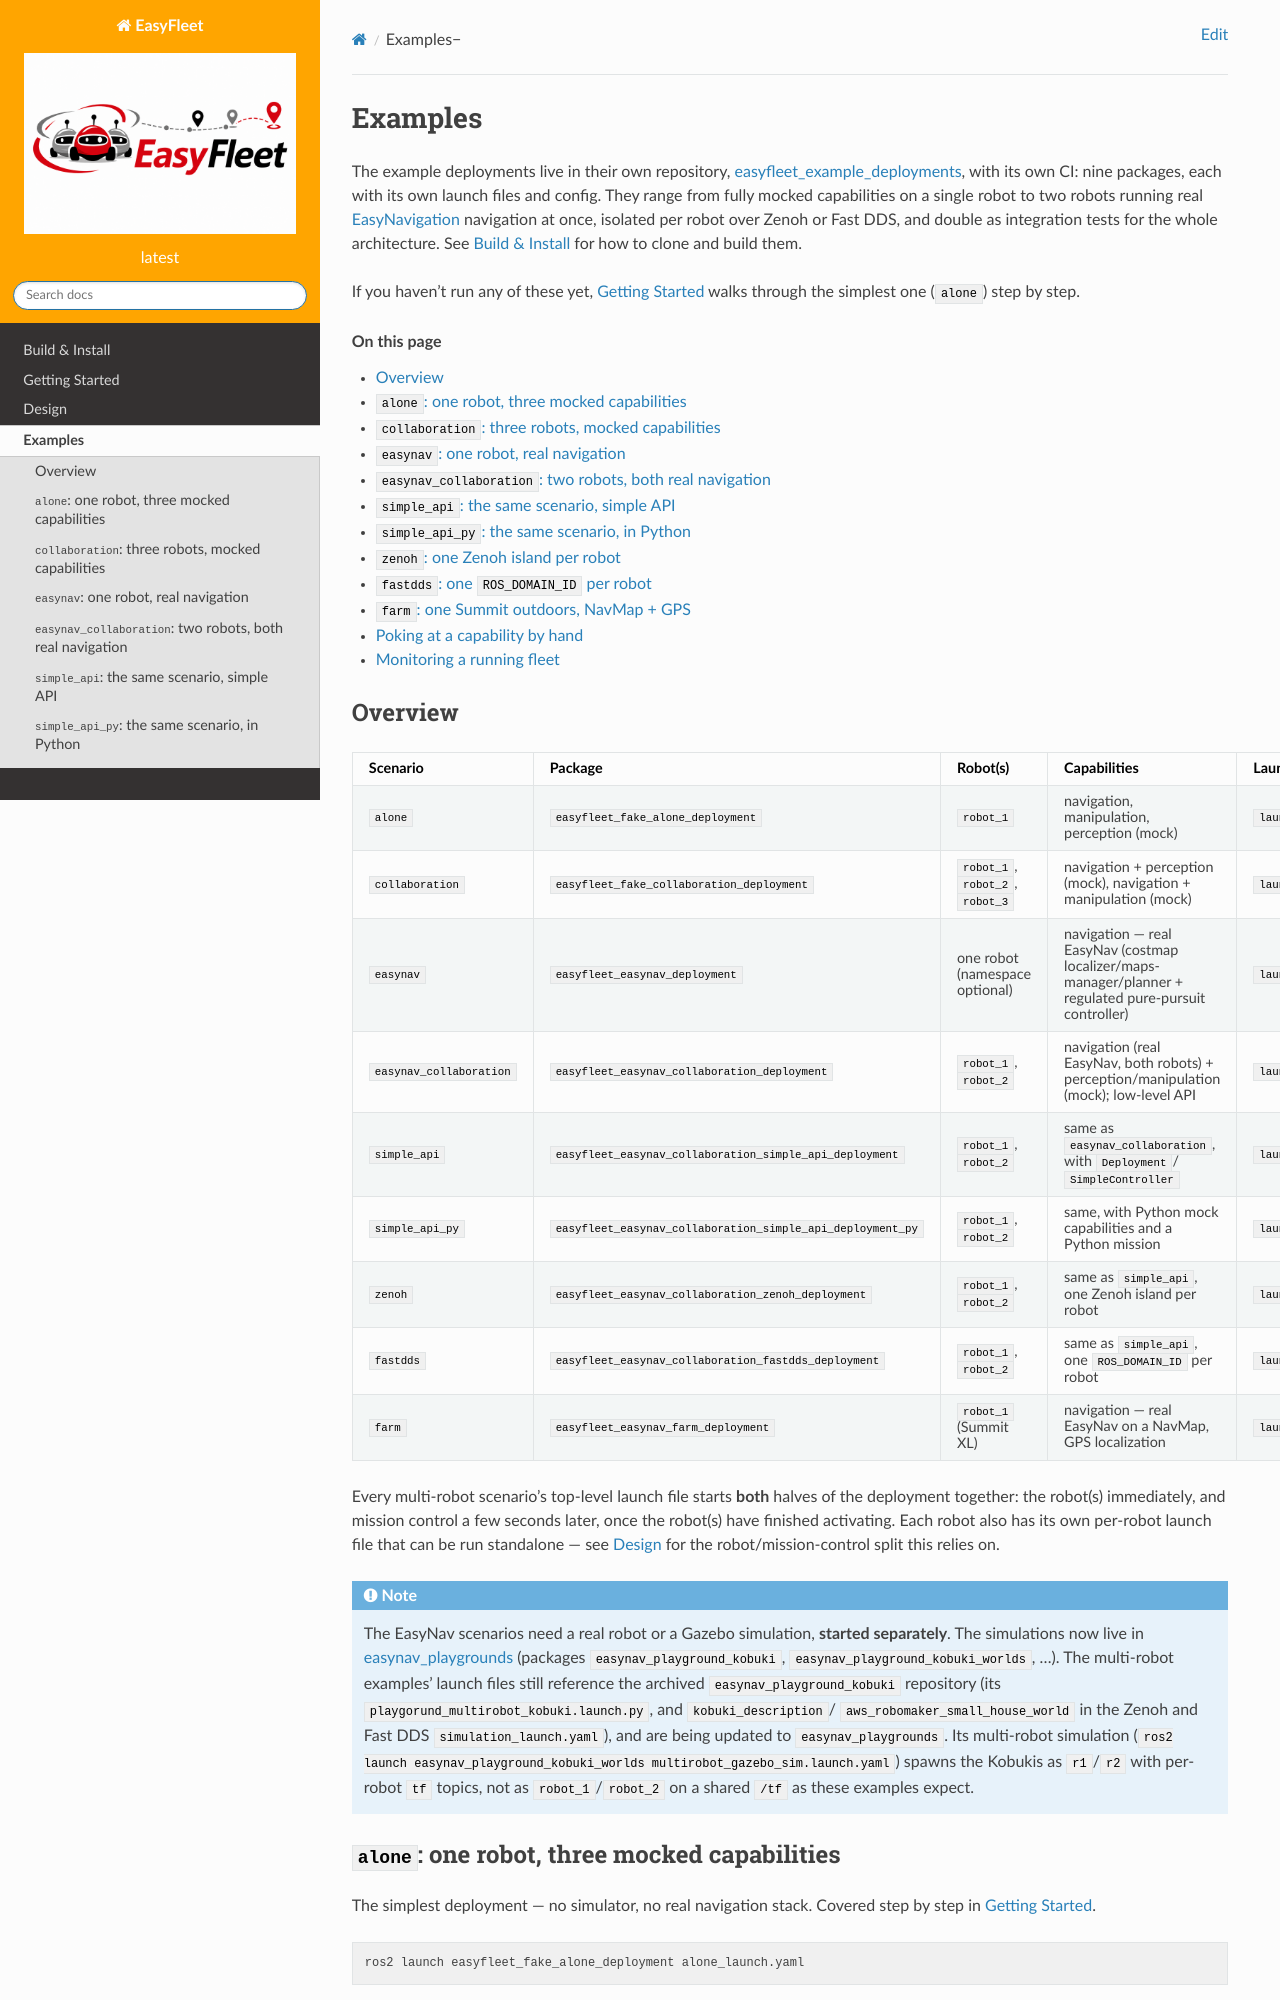

repository: EasyNavigation/easyfleet_web · page: examples/index.html · generator: jekyll

.. _examples:

========
Examples
========

The example deployments live in their own repository,
`easyfleet_example_deployments <https://github.com/EasyNavigation/easyfleet_example_deployments>`_,
with its own CI: nine packages, each with its own launch files and config.
They range from fully mocked capabilities on a single robot to two robots
running real `EasyNavigation <https://easynavigation.github.io/>`_
navigation at once, isolated per robot over Zenoh or Fast DDS, and double
as integration tests for the whole architecture. See
:doc:`../build_install/index` for how to clone and build them.

If you haven't run any of these yet, :doc:`../getting_started/index`
walks through the simplest one (``alone``) step by step.

.. contents:: On this page
   :local:
   :depth: 2

Overview
========

.. list-table::
   :widths: 18 22 15 25 20
   :header-rows: 1

   * - Scenario
     - Package
     - Robot(s)
     - Capabilities
     - Launch file
   * - ``alone``
     - ``easyfleet_fake_alone_deployment``
     - ``robot_1``
     - navigation, manipulation, perception (mock)
     - ``launch/alone_launch.yaml``
   * - ``collaboration``
     - ``easyfleet_fake_collaboration_deployment``
     - ``robot_1``, ``robot_2``, ``robot_3``
     - navigation + perception (mock), navigation + manipulation (mock)
     - ``launch/collaboration_launch.yaml``
   * - ``easynav``
     - ``easyfleet_easynav_deployment``
     - one robot (namespace optional)
     - navigation — real EasyNav (costmap localizer/maps-manager/planner +
       regulated pure-pursuit controller)
     - ``launch/easynav_gazebo_launch.yaml``
   * - ``easynav_collaboration``
     - ``easyfleet_easynav_collaboration_deployment``
     - ``robot_1``, ``robot_2``
     - navigation (real EasyNav, both robots) + perception/manipulation
       (mock); low-level API
     - ``launch/easynav_collaboration_launch.yaml``
   * - ``simple_api``
     - ``easyfleet_easynav_collaboration_simple_api_deployment``
     - ``robot_1``, ``robot_2``
     - same as ``easynav_collaboration``, with ``Deployment``/
       ``SimpleController``
     - ``launch/easynav_collaboration_launch.yaml``
   * - ``simple_api_py``
     - ``easyfleet_easynav_collaboration_simple_api_deployment_py``
     - ``robot_1``, ``robot_2``
     - same, with Python mock capabilities and a Python mission
     - ``launch/easynav_collaboration_launch.yaml``
   * - ``zenoh``
     - ``easyfleet_easynav_collaboration_zenoh_deployment``
     - ``robot_1``, ``robot_2``
     - same as ``simple_api``, one Zenoh island per robot
     - ``launch/easynav_collaboration_launch.yaml``
   * - ``fastdds``
     - ``easyfleet_easynav_collaboration_fastdds_deployment``
     - ``robot_1``, ``robot_2``
     - same as ``simple_api``, one ``ROS_DOMAIN_ID`` per robot
     - ``launch/easynav_collaboration_launch.yaml``
   * - ``farm``
     - ``easyfleet_easynav_farm_deployment``
     - ``robot_1`` (Summit XL)
     - navigation — real EasyNav on a NavMap, GPS localization
     - ``launch/robot_1_launch.yaml``

Every multi-robot scenario's top-level launch file starts **both** halves
of the deployment together: the robot(s) immediately, and mission control a
few seconds later, once the robot(s) have finished activating. Each robot
also has its own per-robot launch file that can be run standalone — see
:doc:`../design/index` for the robot/mission-control split this relies on.

.. note::
   The EasyNav scenarios need a real robot or a Gazebo simulation,
   **started separately**. The simulations now live in
   `easynav_playgrounds <https://github.com/EasyNavigation/easynav_playgrounds>`_
   (packages ``easynav_playground_kobuki``, ``easynav_playground_kobuki_worlds``,
   ...). The multi-robot examples' launch files still reference the archived
   ``easynav_playground_kobuki`` repository (its
   ``playgorund_multirobot_kobuki.launch.py``, and ``kobuki_description``/
   ``aws_robomaker_small_house_world`` in the Zenoh and Fast DDS
   ``simulation_launch.yaml``), and are being updated to
   ``easynav_playgrounds``. Its multi-robot simulation
   (``ros2 launch easynav_playground_kobuki_worlds multirobot_gazebo_sim.launch.yaml``)
   spawns the Kobukis as ``r1``/``r2`` with per-robot ``tf`` topics, not as
   ``robot_1``/``robot_2`` on a shared ``/tf`` as these examples expect.

``alone``: one robot, three mocked capabilities
==================================================

The simplest deployment — no simulator, no real navigation stack. Covered
step by step in :doc:`../getting_started/index`.

.. code-block:: bash

   ros2 launch easyfleet_fake_alone_deployment alone_launch.yaml
